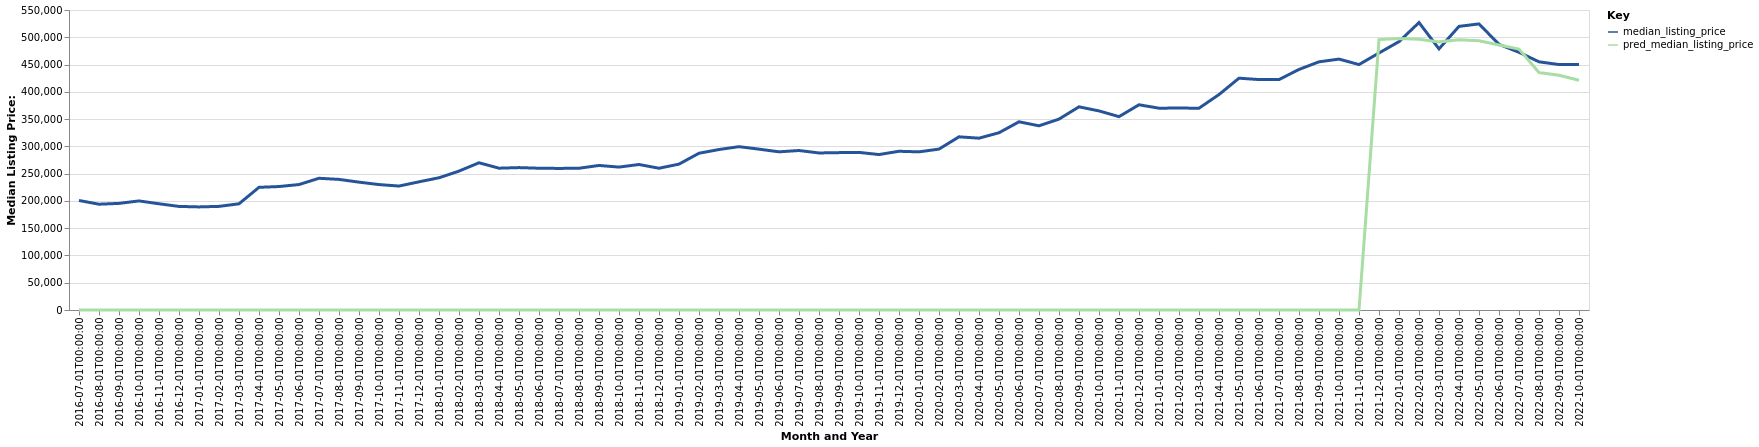

Values plotted in this chart, from the file beside it:
date, time_idx, median_listing_price, thirty_year_interest_rate_five, month, county_name, active_listing_count, pred_median_listing_price, month_year
2016-07-01, 0, 200800, 3.72, 7, Idaho Falls, ID, 617.0, 0, Jul-2016
2016-08-01, 1, 193950, 3.73, 8, Idaho Falls, ID, 645.0, 0, Aug-2016
2016-09-01, 2, 195450, 3.66, 9, Idaho Falls, ID, 631.0, 0, Sep-2016
2016-10-01, 3, 200000, 3.64, 10, Idaho Falls, ID, 575.0, 0, Oct-2016
2016-11-01, 4, 194749, 3.66, 11, Idaho Falls, ID, 485.0, 0, Nov-2016
2016-12-01, 5, 189900, 3.48, 12, Idaho Falls, ID, 449.0, 0, Dec-2016
2017-01-01, 6, 189000, 3.45, 1, Idaho Falls, ID, 410.0, 0, Jan-2017
2017-02-01, 7, 189999, 3.5, 2, Idaho Falls, ID, 363.0, 0, Feb-2017
2017-03-01, 8, 194700, 3.52, 3, Idaho Falls, ID, 375.0, 0, Mar-2017
2017-04-01, 9, 224900, 4.03, 4, Idaho Falls, ID, 396.0, 0, Apr-2017
2017-05-01, 10, 226350, 4.32, 5, Idaho Falls, ID, 442.0, 0, May-2017
2017-06-01, 11, 230000, 4.2, 6, Idaho Falls, ID, 466.0, 0, Jun-2017
2017-07-01, 12, 241500, 4.19, 7, Idaho Falls, ID, 455.0, 0, Jul-2017
2017-08-01, 13, 239450, 4.3, 8, Idaho Falls, ID, 504.0, 0, Aug-2017
2017-09-01, 14, 234400, 4.1, 9, Idaho Falls, ID, 540.0, 0, Sep-2017
2017-10-01, 15, 229950, 4.05, 10, Idaho Falls, ID, 515.0, 0, Oct-2017
2017-11-01, 16, 227250, 3.94, 11, Idaho Falls, ID, 469.0, 0, Nov-2017
2017-12-01, 17, 235000, 4.03, 12, Idaho Falls, ID, 389.0, 0, Dec-2017
2018-01-01, 18, 242450, 3.93, 1, Idaho Falls, ID, 340.0, 0, Jan-2018
2018-02-01, 19, 254675, 3.83, 2, Idaho Falls, ID, 297.0, 0, Feb-2018
2018-03-01, 20, 269900, 3.94, 3, Idaho Falls, ID, 274.0, 0, Mar-2018
2018-04-01, 21, 260000, 3.95, 4, Idaho Falls, ID, 287.0, 0, Apr-2018
2018-05-01, 22, 261075, 3.99, 5, Idaho Falls, ID, 317.0, 0, May-2018
2018-06-01, 23, 259900, 4.15, 6, Idaho Falls, ID, 347.0, 0, Jun-2018
2018-07-01, 24, 259573, 4.4, 7, Idaho Falls, ID, 373.0, 0, Jul-2018
2018-08-01, 25, 259900, 4.46, 8, Idaho Falls, ID, 397.0, 0, Aug-2018
2018-09-01, 26, 265000, 4.58, 9, Idaho Falls, ID, 415.0, 0, Sep-2018
2018-10-01, 27, 262000, 4.66, 10, Idaho Falls, ID, 393.0, 0, Oct-2018
2018-11-01, 28, 266750, 4.62, 11, Idaho Falls, ID, 361.0, 0, Nov-2018
2018-12-01, 29, 259900, 4.54, 12, Idaho Falls, ID, 292.0, 0, Dec-2018
2019-01-01, 30, 267450, 4.6, 1, Idaho Falls, ID, 241.0, 0, Jan-2019
2019-02-01, 31, 287400, 4.72, 2, Idaho Falls, ID, 244.0, 0, Feb-2019
2019-03-01, 32, 294214, 4.9, 3, Idaho Falls, ID, 232.0, 0, Mar-2019
2019-04-01, 33, 299450, 4.94, 4, Idaho Falls, ID, 222.0, 0, Apr-2019
2019-05-01, 34, 294900, 4.75, 5, Idaho Falls, ID, 272.0, 0, May-2019
2019-06-01, 35, 290000, 4.51, 6, Idaho Falls, ID, 304.0, 0, Jun-2019
2019-07-01, 36, 292400, 4.41, 7, Idaho Falls, ID, 326.0, 0, Jul-2019
2019-08-01, 37, 287909, 4.41, 8, Idaho Falls, ID, 344.0, 0, Aug-2019
2019-09-01, 38, 288523, 4.2, 9, Idaho Falls, ID, 344.0, 0, Sep-2019
2019-10-01, 39, 288932, 4.14, 10, Idaho Falls, ID, 347.0, 0, Oct-2019
2019-11-01, 40, 285000, 3.84, 11, Idaho Falls, ID, 330.0, 0, Nov-2019
2019-12-01, 41, 291000, 3.81, 12, Idaho Falls, ID, 286.0, 0, Dec-2019
2020-01-01, 42, 289950, 3.75, 1, Idaho Falls, ID, 254.0, 0, Jan-2020
2020-02-01, 43, 295000, 3.73, 2, Idaho Falls, ID, 244.0, 0, Feb-2020
2020-03-01, 44, 317500, 3.78, 3, Idaho Falls, ID, 227.0, 0, Mar-2020
2020-04-01, 45, 315000, 3.75, 4, Idaho Falls, ID, 283.0, 0, Apr-2020
2020-05-01, 46, 325000, 3.74, 5, Idaho Falls, ID, 287.0, 0, May-2020
2020-06-01, 47, 345000, 3.72, 6, Idaho Falls, ID, 261.0, 0, Jun-2020
2020-07-01, 48, 337675, 3.49, 7, Idaho Falls, ID, 230.0, 0, Jul-2020
2020-08-01, 49, 350000, 3.65, 8, Idaho Falls, ID, 204.0, 0, Aug-2020
2020-09-01, 50, 372500, 3.33, 9, Idaho Falls, ID, 180.0, 0, Sep-2020
2020-10-01, 51, 365000, 3.28, 10, Idaho Falls, ID, 137.0, 0, Oct-2020
2020-11-01, 52, 354500, 3.21, 11, Idaho Falls, ID, 112.0, 0, Nov-2020
2020-12-01, 53, 376250, 3.07, 12, Idaho Falls, ID, 93.0, 0, Dec-2020
2021-01-01, 54, 370000, 2.99, 1, Idaho Falls, ID, 82.0, 0, Jan-2021
2021-02-01, 55, 370250, 2.93, 2, Idaho Falls, ID, 85.0, 0, Feb-2021
2021-03-01, 56, 369950, 2.88, 3, Idaho Falls, ID, 92.0, 0, Mar-2021
2021-04-01, 57, 395000, 2.84, 4, Idaho Falls, ID, 100.0, 0, Apr-2021
2021-05-01, 58, 425000, 2.71, 5, Idaho Falls, ID, 103.0, 0, May-2021
2021-06-01, 59, 422500, 2.79, 6, Idaho Falls, ID, 141.0, 0, Jun-2021
... 16 more rows
